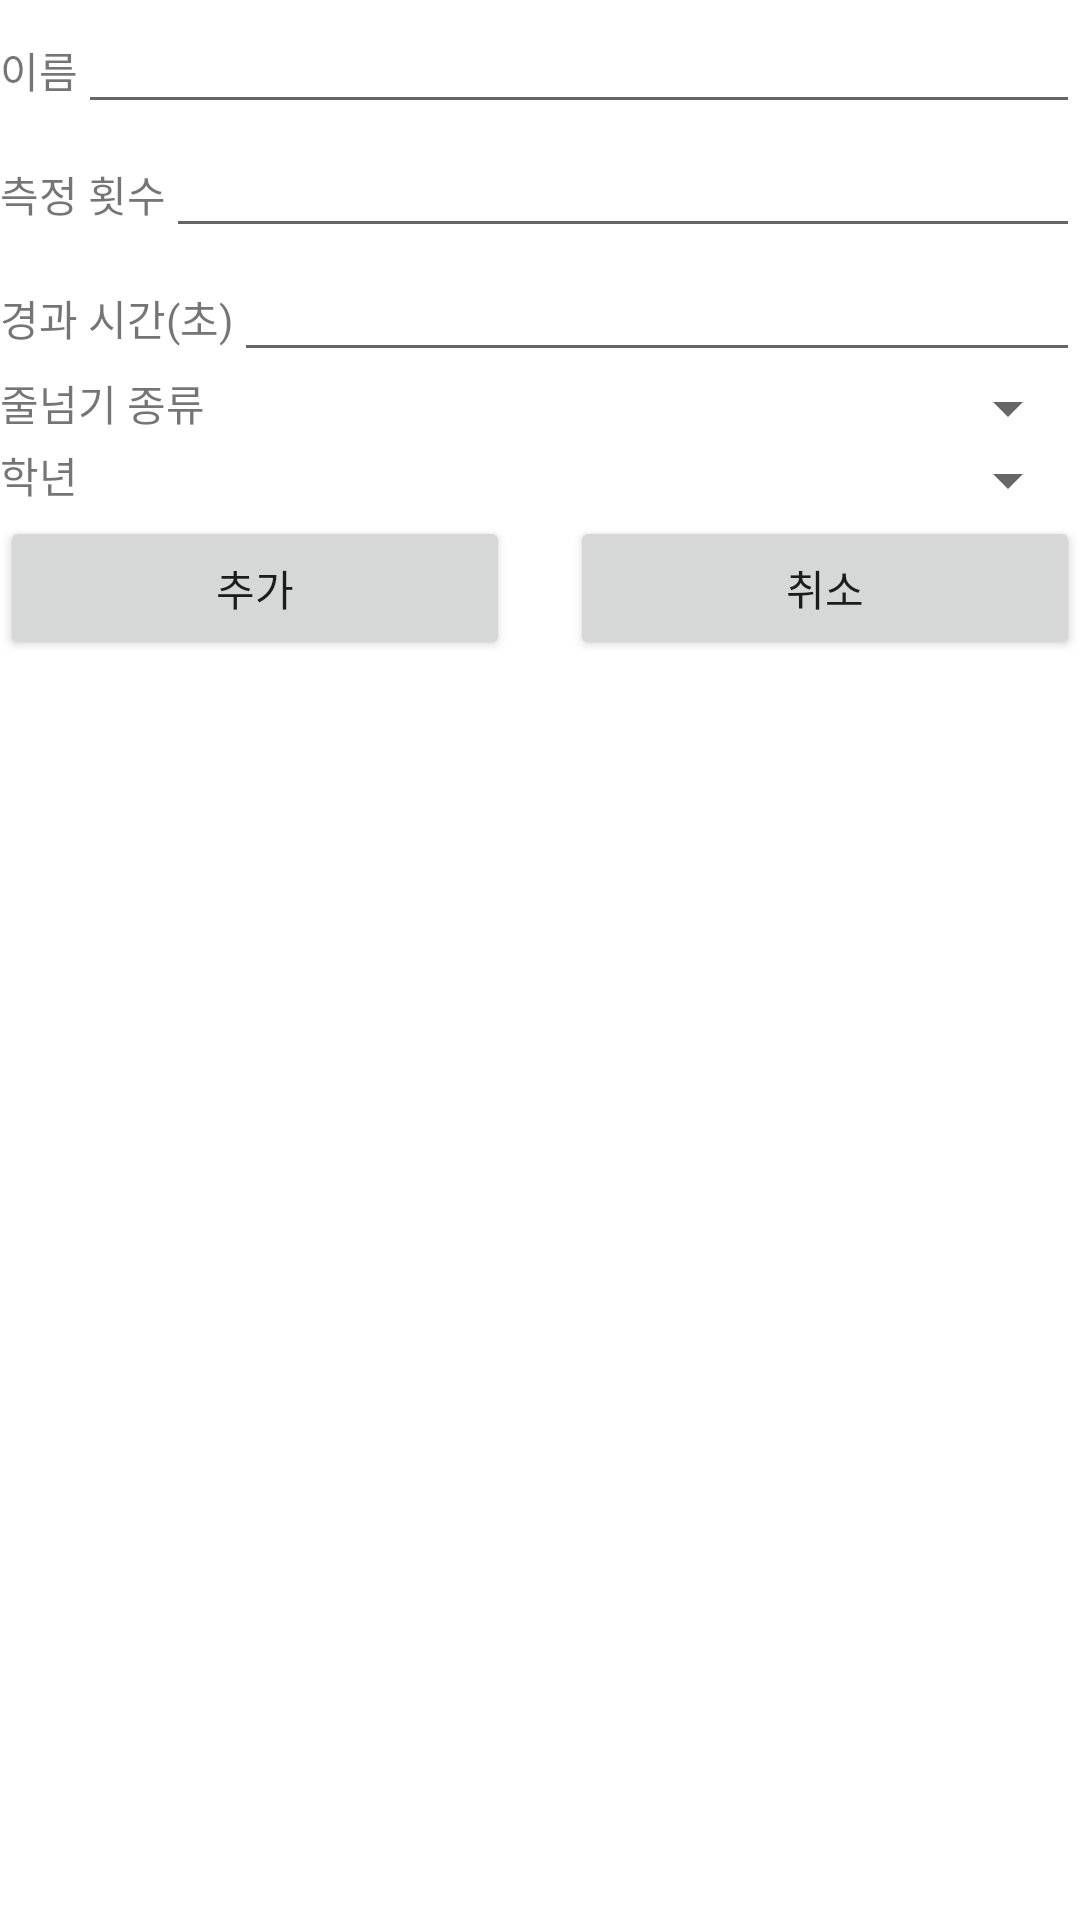

The Android layout XML behind this screen, and the referenced resources:
<!-- AndroidManifest.xml: application theme Theme.JumpRopeCounter2 -->
<!-- res/layout/add_record_dialog_record.xml -->
<?xml version="1.0" encoding="utf-8"?>
<LinearLayout xmlns:android="http://schemas.android.com/apk/res/android"
    android:layout_width="wrap_content"
    android:layout_height="wrap_content"
    android:layout_marginStart="10dp"
    android:layout_marginEnd="10dp"
    android:layout_marginTop="10dp"
    android:layout_marginBottom="10dp"
    android:layout_gravity="center"
    android:orientation="vertical">

    <LinearLayout
        android:layout_width="match_parent"
        android:layout_height="wrap_content"
        android:orientation="horizontal">

        <TextView
            android:layout_width="wrap_content"
            android:layout_height="wrap_content"
            android:text="@string/name"/>

        <EditText
            android:maxLength="20"
            android:id="@+id/group_name"
            android:layout_width="match_parent"
            android:layout_height="wrap_content"/>

    </LinearLayout>

    <LinearLayout
        android:layout_width="match_parent"
        android:layout_height="wrap_content"
        android:orientation="horizontal">

        <TextView
            android:layout_width="wrap_content"
            android:layout_height="wrap_content"
            android:text="@string/count"/>

        <EditText
            android:maxLength="5"
            android:id="@+id/count"
            android:inputType="number"
            android:layout_width="match_parent"
            android:layout_height="wrap_content"/>

    </LinearLayout>

    <LinearLayout
        android:layout_width="match_parent"
        android:layout_height="wrap_content"
        android:orientation="horizontal">

        <TextView
            android:layout_width="wrap_content"
            android:layout_height="wrap_content"
            android:text="@string/elapsed_time"/>

        <EditText
            android:maxLength="5"
            android:id="@+id/second"
            android:inputType="number"
            android:layout_width="match_parent"
            android:layout_height="wrap_content"/>

    </LinearLayout>

    <LinearLayout
        android:layout_width="match_parent"
        android:layout_height="wrap_content"
        android:orientation="horizontal">

        <TextView
            android:layout_width="wrap_content"
            android:layout_height="wrap_content"
            android:text="@string/kinds_of_jump_rope"/>

        <Spinner
            android:id="@+id/kinds_of_jump_rope"
            android:layout_width="match_parent"
            android:layout_height="wrap_content"/>

    </LinearLayout>

    <LinearLayout
        android:layout_width="match_parent"
        android:layout_height="wrap_content"
        android:orientation="horizontal">

        <TextView
            android:layout_width="wrap_content"
            android:layout_height="wrap_content"
            android:text="@string/grade"/>

        <Spinner
            android:id="@+id/grade"
            android:layout_width="match_parent"
            android:layout_height="wrap_content"/>

    </LinearLayout>

    <LinearLayout
        android:id="@+id/linearLayout"
        android:layout_width="match_parent"
        android:layout_height="wrap_content"
        android:orientation="horizontal">

        <Button
            android:layout_marginEnd="10dp"
            android:id="@+id/add"
            android:layout_width="wrap_content"
            android:layout_height="wrap_content"
            android:layout_weight="1"
            android:text="@string/add"/>

        <Button
            android:layout_marginStart="10dp"
            android:id="@+id/cancel"
            android:layout_width="wrap_content"
            android:layout_height="wrap_content"
            android:layout_weight="1"
            android:text="@string/cancel" />

    </LinearLayout>

</LinearLayout>
<!-- resources referenced by this layout -->
<resources>
  <string name="add">추가</string>
  <string name="cancel">취소</string>
  <string name="count">측정 횟수</string>
  <string name="elapsed_time">경과 시간(초)</string>
  <string name="grade">학년</string>
  <string name="kinds_of_jump_rope">줄넘기 종류</string>
  <string name="name">이름</string>
  <style name="Theme.JumpRopeCounter2" parent="Theme.MaterialComponents.DayNight.DarkActionBar">
          
          <item name="colorPrimary">@color/purple_500</item>
          <item name="colorPrimaryVariant">@color/purple_700</item>
          <item name="colorOnPrimary">@color/white</item>
          
          <item name="colorSecondary">@color/teal_200</item>
          <item name="colorSecondaryVariant">@color/teal_700</item>
          <item name="colorOnSecondary">@color/black</item>
          
          <item name="android:statusBarColor" tools:targetApi="l">?attr/colorPrimaryVariant</item>
          
      </style>
  <!-- not gathered from this repository: default colours our renderer supplied (Android Studio template values) -->
  <color name="purple_500">#FF6200EE</color>
  <color name="purple_700">#FF3700B3</color>
  <color name="teal_200">#FF03DAC5</color>
  <color name="teal_700">#FF018786</color>
  <color name="black">#FF000000</color>
  <color name="white">#FFFFFFFF</color>
</resources>
